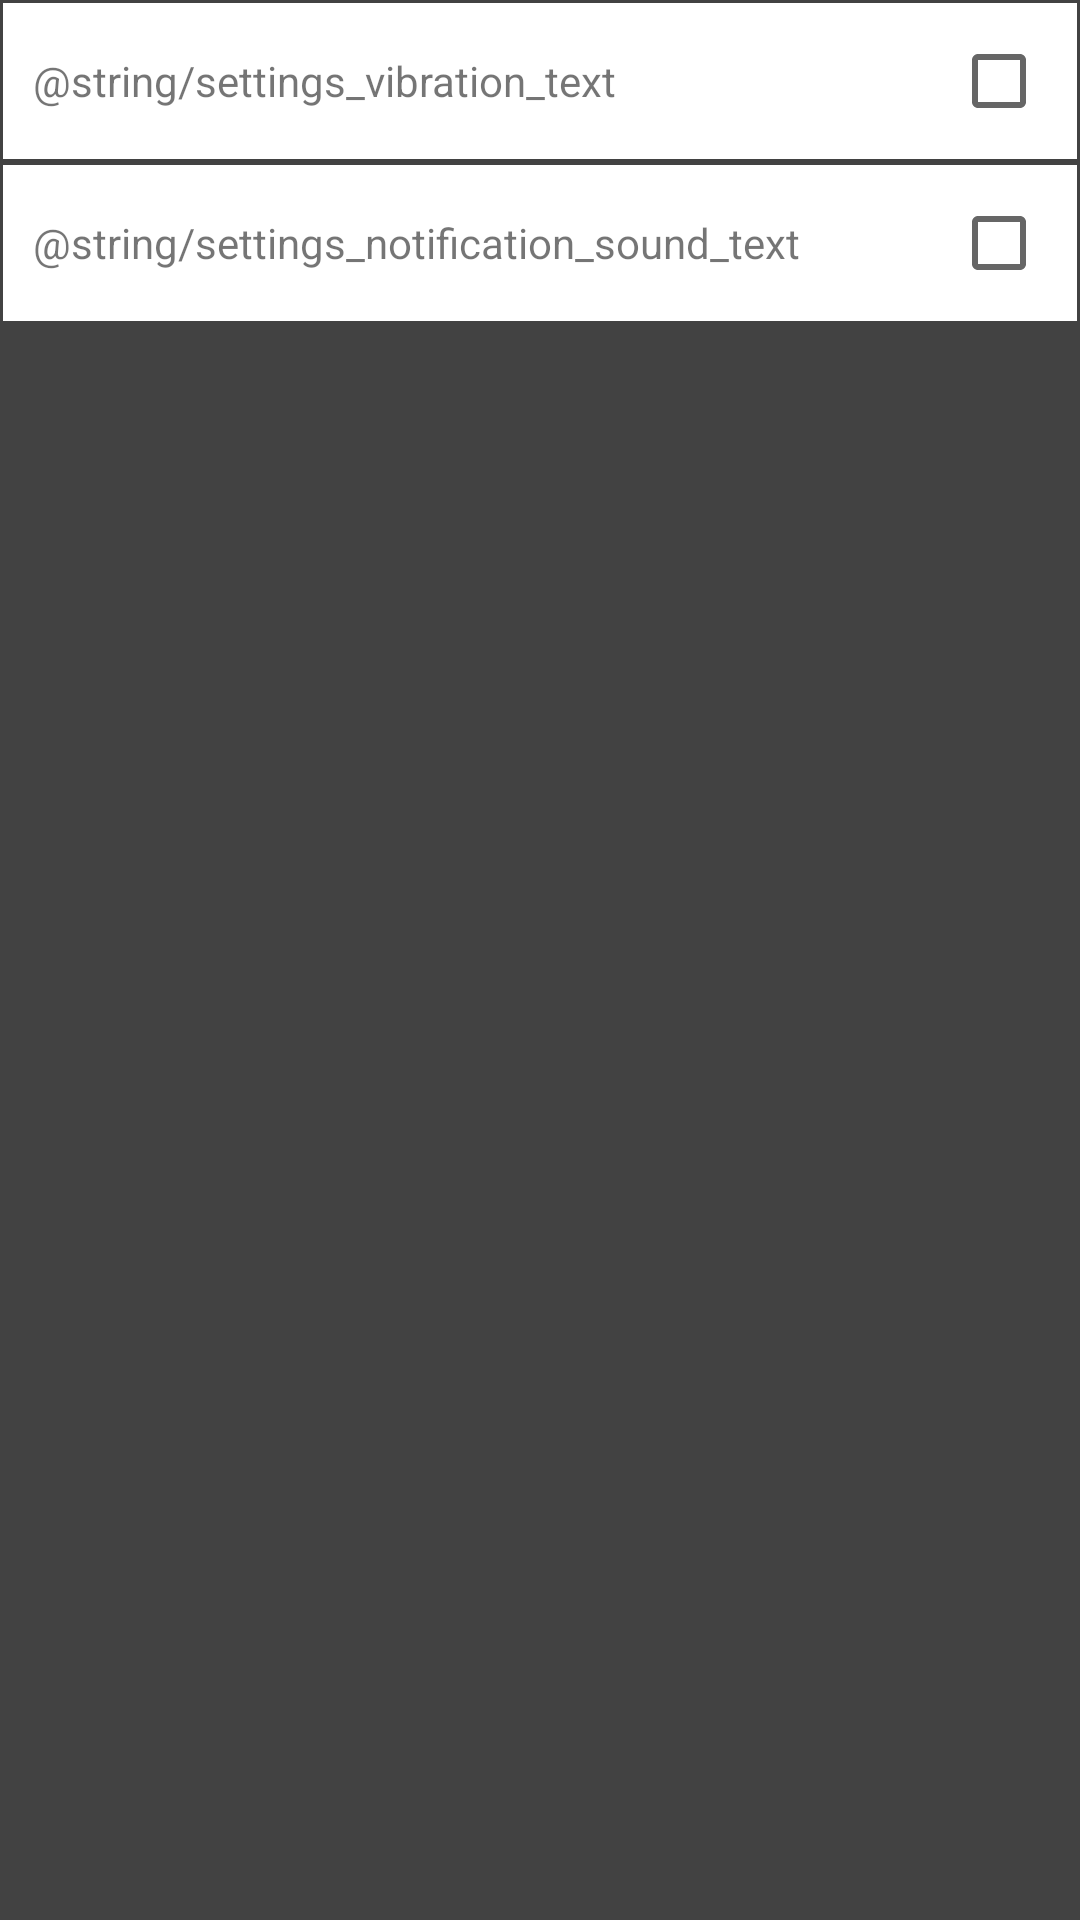

Layout XML and referenced resources for this Android screen:
<!-- AndroidManifest.xml: application theme AppTheme -->
<!-- res/layout/activity_settings.xml -->
<?xml version="1.0" encoding="utf-8"?>
<LinearLayout xmlns:android="http://schemas.android.com/apk/res/android"
    android:layout_width="match_parent"
    android:layout_height="match_parent"
    android:background="@color/cardview_dark_background"
    android:orientation="vertical">

    <RelativeLayout
        android:id="@+id/rlVibration"
        android:layout_width="match_parent"
        android:layout_height="wrap_content"
        android:padding="10dp"
        android:background="#fff"
        android:layout_margin="1dp"
        android:gravity="center_vertical">
        <TextView
            android:layout_width="wrap_content"
            android:layout_height="wrap_content"
            android:layout_centerVertical="true"
            android:text="@string/settings_vibration_text"/>
        <CheckBox
            android:id="@+id/cbVibration"
            android:layout_width="wrap_content"
            android:layout_height="wrap_content"
            android:layout_alignParentRight="true"
            android:layout_gravity="center"
            android:layout_centerVertical="true"/>
    </RelativeLayout>

    <RelativeLayout
        android:id="@+id/rlNotificationSound"
        android:layout_width="match_parent"
        android:layout_height="wrap_content"
        android:padding="10dp"
        android:background="#fff"
        android:layout_margin="1dp"
        android:gravity="center_vertical">
        <TextView
            android:layout_width="wrap_content"
            android:layout_height="wrap_content"
            android:layout_centerVertical="true"
            android:text="@string/settings_notification_sound_text"/>
        <CheckBox
            android:id="@+id/cbNotificiationSound"
            android:layout_width="wrap_content"
            android:layout_height="wrap_content"
            android:layout_alignParentRight="true"
            android:layout_gravity="center"
            android:layout_centerVertical="true"/>
    </RelativeLayout>

</LinearLayout>
<!-- resources referenced by this layout -->
<resources>
  <style name="AppTheme" parent="Theme.AppCompat.Light.DarkActionBar">
          
          <item name="colorPrimary">#cc3300</item>
          <item name="colorPrimaryDark">#992600</item>
          <item name="colorAccent">#ffcc00</item>
      </style>
</resources>
